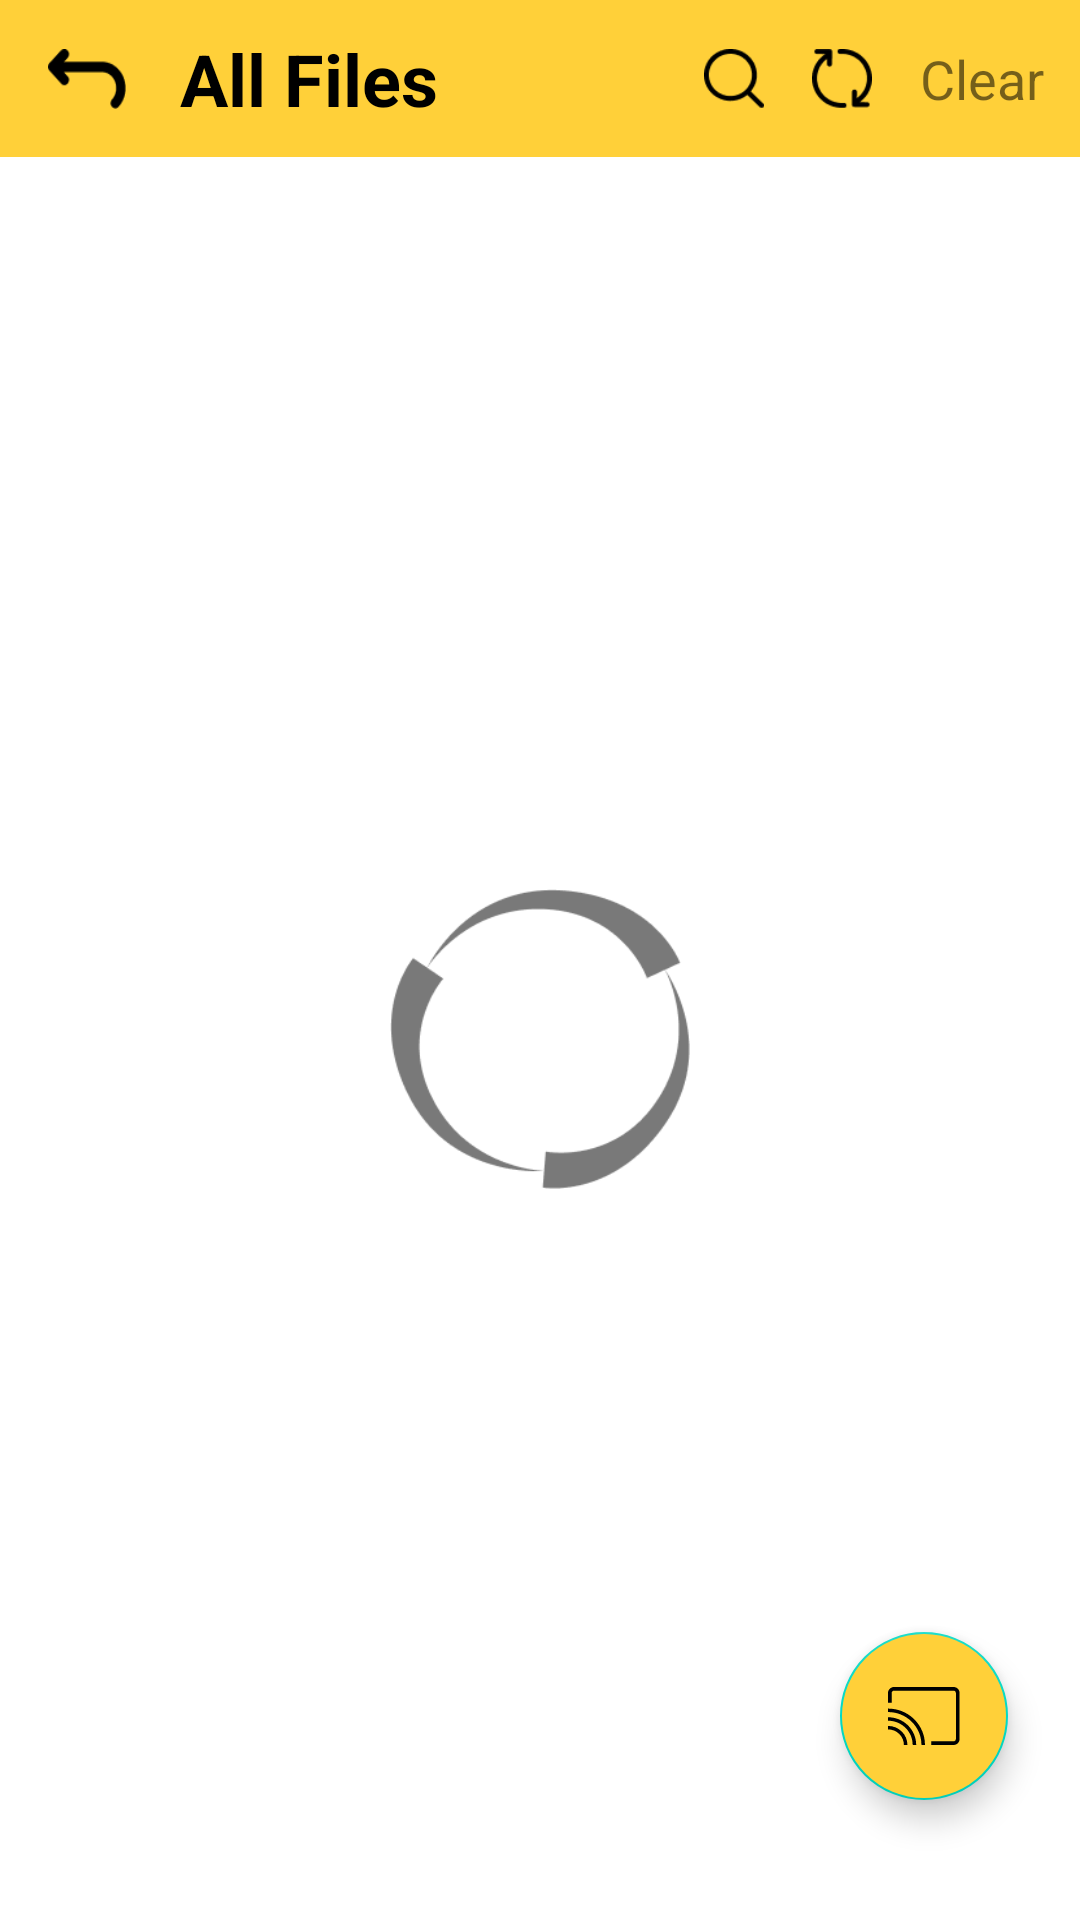

Layout XML and referenced resources for this Android screen:
<!-- AndroidManifest.xml: application theme Theme.DCAppUI -->
<!-- res/layout/all_files_loading_layout.xml -->
<?xml version="1.0" encoding="utf-8"?>
<androidx.constraintlayout.widget.ConstraintLayout xmlns:android="http://schemas.android.com/apk/res/android"
    android:layout_width="match_parent"
    android:layout_height="match_parent"
    xmlns:app="http://schemas.android.com/apk/res-auto">


    <TextView
        android:id="@+id/allFilesHeading"
        android:layout_width="match_parent"
        android:layout_height="wrap_content"
        android:background="@color/yellow"
        android:paddingTop="10dp"
        android:paddingBottom="10dp"
        android:text="All Files"
        android:textColor="@color/black"
        android:textSize="24dp"
        android:paddingStart="60dp"
        android:textStyle="bold"
        app:layout_constraintEnd_toEndOf="parent"
        app:layout_constraintStart_toStartOf="parent"
        app:layout_constraintTop_toTopOf="parent" />


    <ImageView
        android:layout_width="26dp"
        android:layout_height="20dp"
        android:layout_marginStart="16dp"
        app:layout_constraintStart_toStartOf="parent"
        app:layout_constraintTop_toTopOf="@id/allFilesHeading"
        app:layout_constraintBottom_toBottomOf="@id/allFilesHeading"
        android:background="@drawable/back_icon"
        android:scaleType="center"
        />
    <ImageView
        android:layout_width="20dp"
        android:layout_height="20dp"
        android:layout_marginStart="12dp"
        android:id="@+id/refreshIcon"
        android:layout_marginEnd="16dp"
        app:layout_constraintEnd_toStartOf="@id/castButton"
        app:layout_constraintTop_toTopOf="@id/allFilesHeading"
        app:layout_constraintBottom_toBottomOf="@id/allFilesHeading"
        android:background="@drawable/refresh_icon"
        />
    <ImageView
        android:layout_width="20dp"
        android:layout_height="20dp"
        android:layout_marginStart="12dp"
        android:id="@+id/searchIcon"
        android:layout_marginEnd="16dp"
        app:layout_constraintEnd_toStartOf="@id/refreshIcon"
        app:layout_constraintTop_toTopOf="@id/allFilesHeading"
        app:layout_constraintBottom_toBottomOf="@id/allFilesHeading"
        android:background="@drawable/search_icon"
        />
    <TextView
        android:layout_width="wrap_content"
        android:layout_height="wrap_content"
        app:layout_constraintTop_toTopOf="@id/allFilesHeading"
        app:layout_constraintBottom_toBottomOf="@id/allFilesHeading"
        app:layout_constraintEnd_toEndOf="@id/allFilesHeading"
        android:text="Clear"
        android:layout_marginEnd="12dp"
        android:textSize="18dp"
        android:id="@+id/castButton"
        />
    <ImageView
        android:layout_width="100dp"
        android:layout_height="100dp"
        app:layout_constraintTop_toBottomOf="@id/allFilesHeading"
        app:layout_constraintStart_toStartOf="parent"
        app:layout_constraintEnd_toEndOf="@id/allFilesHeading"
        app:layout_constraintBottom_toBottomOf="parent"
        android:background="@drawable/loading_icon"
        android:id="@+id/loadingIcon"
        />
    <com.google.android.material.floatingactionbutton.FloatingActionButton
        android:layout_width="wrap_content"
        android:layout_height="wrap_content"
        app:layout_constraintBottom_toBottomOf="parent"
        app:layout_constraintEnd_toEndOf="parent"
        android:layout_marginEnd="24dp"
        android:layout_marginBottom="40dp"
        android:backgroundTint="@color/yellow"
        android:src="@drawable/ic_cast"
        android:id="@+id/castFAB"
        />

</androidx.constraintlayout.widget.ConstraintLayout>
<!-- resources referenced by this layout -->
<resources>
  <color name="black">#FF000000</color>
  <color name="yellow">#FFD039</color>
  <!-- drawable back_icon: png bitmap (drawable-v24, 639 bytes) -->
  <!-- drawable ic_cast (drawable) -->
  <vector xmlns:android="http://schemas.android.com/apk/res/android"
      android:width="173dp"
      android:height="141dp"
      android:viewportWidth="173"
      android:viewportHeight="141">
    <path
        android:pathData="M0,94.649V103.093C9.809,103.031 19.64,106.722 27.106,114.187C34.447,121.529 38.138,131.151 38.196,140.795H46.644C46.578,128.99 42.06,117.207 33.073,108.22C23.962,99.1 11.97,94.582 0,94.649Z"
        android:fillColor="#827F7F"/>
    <path
        android:pathData="M0,73.555V81.99C15.212,81.928 30.45,87.682 42.029,99.261C53.483,110.715 59.237,125.744 59.299,140.791H67.734C67.672,123.583 61.096,106.397 47.996,93.293C34.768,80.069 17.373,73.493 0,73.555Z"
        android:fillColor="#827F7F"/>
    <path
        android:pathData="M62.919,78.375C45.577,61.034 22.78,52.403 0,52.465V60.9C20.614,60.838 41.255,68.646 56.951,84.342C72.519,99.91 80.331,120.342 80.394,140.791H88.829C88.766,118.181 80.131,95.588 62.919,78.375Z"
        android:fillColor="#827F7F"/>
    <path
        android:pathData="M157.541,0H14.487C6.488,0 0,6.488 0,14.487V38.178H8.893V14.487C8.893,11.401 11.401,8.893 14.487,8.893H157.541C160.627,8.893 163.135,11.401 163.135,14.487V126.433C163.135,129.519 160.627,132.027 157.541,132.027H103.894V140.92H157.541C165.541,140.92 172.028,134.432 172.028,126.433V14.487C172.028,6.488 165.541,0 157.541,0Z"
        android:fillColor="#827F7F"/>
  </vector>
  <!-- drawable loading_icon: png bitmap (drawable-v24, 5869 bytes) -->
  <!-- drawable refresh_icon: png bitmap (drawable-v24, 838 bytes) -->
  <!-- drawable search_icon: png bitmap (drawable-v24, 751 bytes) -->
  <style name="Theme.DCAppUI" parent="Theme.MaterialComponents.DayNight.NoActionBar">
          
          <item name="colorPrimary">@color/yellow</item>
          <item name="colorPrimaryVariant">@color/yellow</item>
          <item name="colorOnPrimary">@color/white</item>
          
          <item name="colorSecondary">@color/teal_200</item>
          <item name="colorSecondaryVariant">@color/teal_700</item>
          <item name="colorOnSecondary">@color/black</item>
          
          <item name="android:statusBarColor" tools:targetApi="l">?attr/colorPrimaryVariant</item>
          
      </style>
  <color name="white">#FFFFFF</color>
  <color name="teal_200">#FF03DAC5</color>
  <color name="teal_700">#FF018786</color>
</resources>
